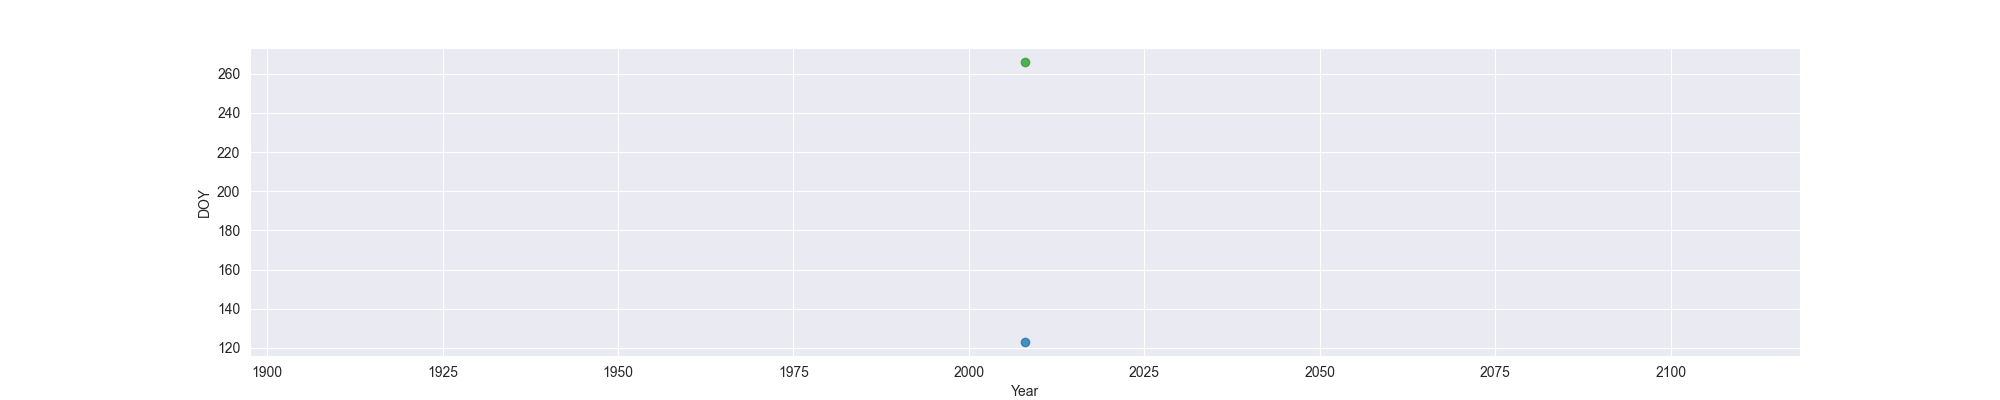

Data behind this chart, as committed beside it:
Year, MO, OW, FO
2008, 123, , 266
